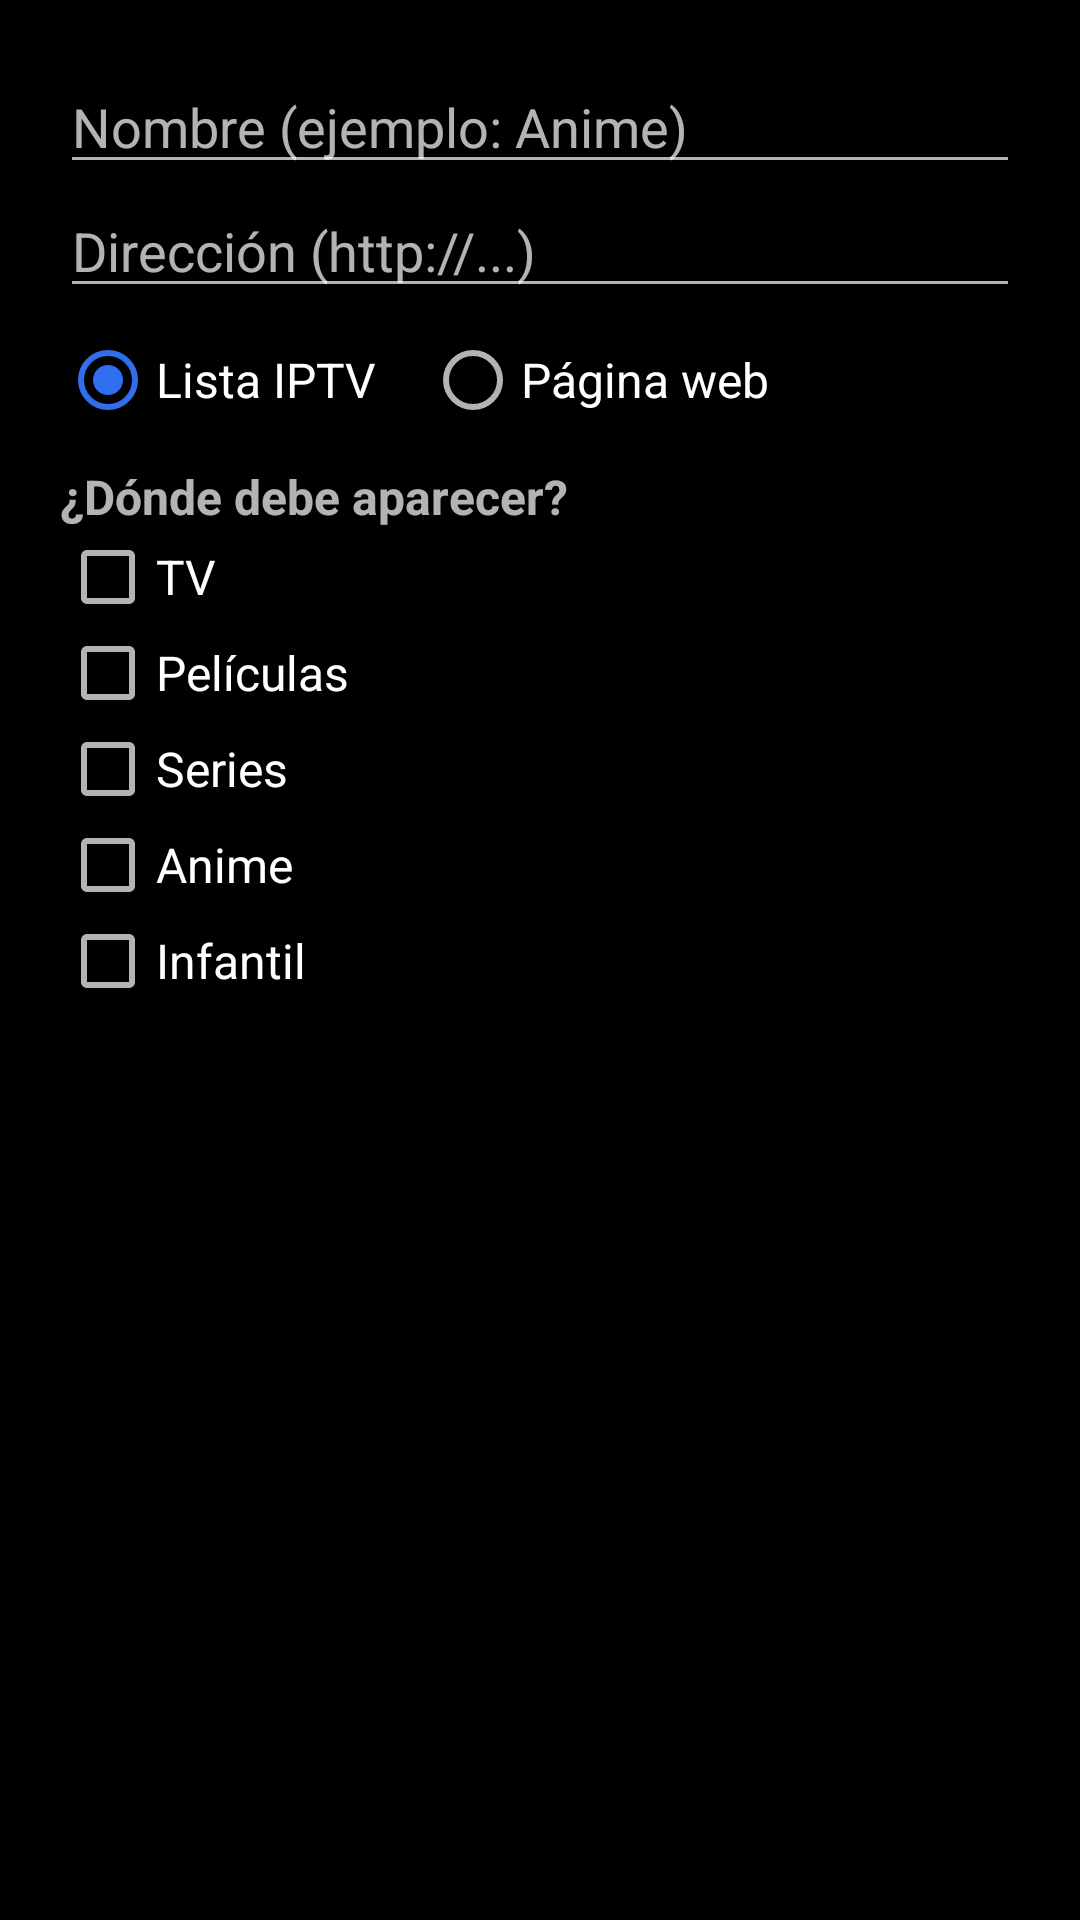

Write the Android layout XML for this screen, with the resource values it uses.
<!-- AndroidManifest.xml: application theme AppTheme -->
<!-- res/layout/dialog_source.xml -->
<?xml version="1.0" encoding="utf-8"?>
<ScrollView xmlns:android="http://schemas.android.com/apk/res/android"
    android:layout_width="match_parent"
    android:layout_height="wrap_content">

    <LinearLayout
        android:layout_width="match_parent"
        android:layout_height="wrap_content"
        android:orientation="vertical"
        android:padding="20dp">

        <EditText
            android:id="@+id/etName"
            android:layout_width="match_parent"
            android:layout_height="wrap_content"
            android:hint="Nombre (ejemplo: Anime)"
            android:inputType="text"
            android:singleLine="true"
            android:textSize="18sp" />

        <EditText
            android:id="@+id/etUrl"
            android:layout_width="match_parent"
            android:layout_height="wrap_content"
            android:hint="Dirección (http://...)"
            android:inputType="textUri"
            android:singleLine="true"
            android:textSize="18sp" />

        <RadioGroup
            android:layout_width="match_parent"
            android:layout_height="wrap_content"
            android:layout_marginTop="8dp"
            android:orientation="horizontal">

            <RadioButton
                android:id="@+id/rbList"
                android:layout_width="wrap_content"
                android:layout_height="wrap_content"
                android:checked="true"
                android:text="Lista IPTV"
                android:textSize="16sp" />

            <RadioButton
                android:id="@+id/rbWeb"
                android:layout_width="wrap_content"
                android:layout_height="wrap_content"
                android:layout_marginStart="16dp"
                android:text="Página web"
                android:textSize="16sp" />
        </RadioGroup>

        <TextView
            android:layout_width="match_parent"
            android:layout_height="wrap_content"
            android:layout_marginTop="12dp"
            android:text="¿Dónde debe aparecer?"
            android:textSize="16sp"
            android:textStyle="bold" />

        <CheckBox android:id="@+id/cbTv" android:layout_width="wrap_content" android:layout_height="wrap_content" android:text="TV" android:textSize="16sp" />
        <CheckBox android:id="@+id/cbPeliculas" android:layout_width="wrap_content" android:layout_height="wrap_content" android:text="Películas" android:textSize="16sp" />
        <CheckBox android:id="@+id/cbSeries" android:layout_width="wrap_content" android:layout_height="wrap_content" android:text="Series" android:textSize="16sp" />
        <CheckBox android:id="@+id/cbAnime" android:layout_width="wrap_content" android:layout_height="wrap_content" android:text="Anime" android:textSize="16sp" />
        <CheckBox android:id="@+id/cbInfantil" android:layout_width="wrap_content" android:layout_height="wrap_content" android:text="Infantil" android:textSize="16sp" />
    </LinearLayout>
</ScrollView>
<!-- resources referenced by this layout -->
<resources>
  <style name="AppTheme" parent="Theme.AppCompat.NoActionBar">
          <item name="android:windowBackground">@android:color/black</item>
          <item name="colorAccent">#2F6FED</item>
      </style>
</resources>
